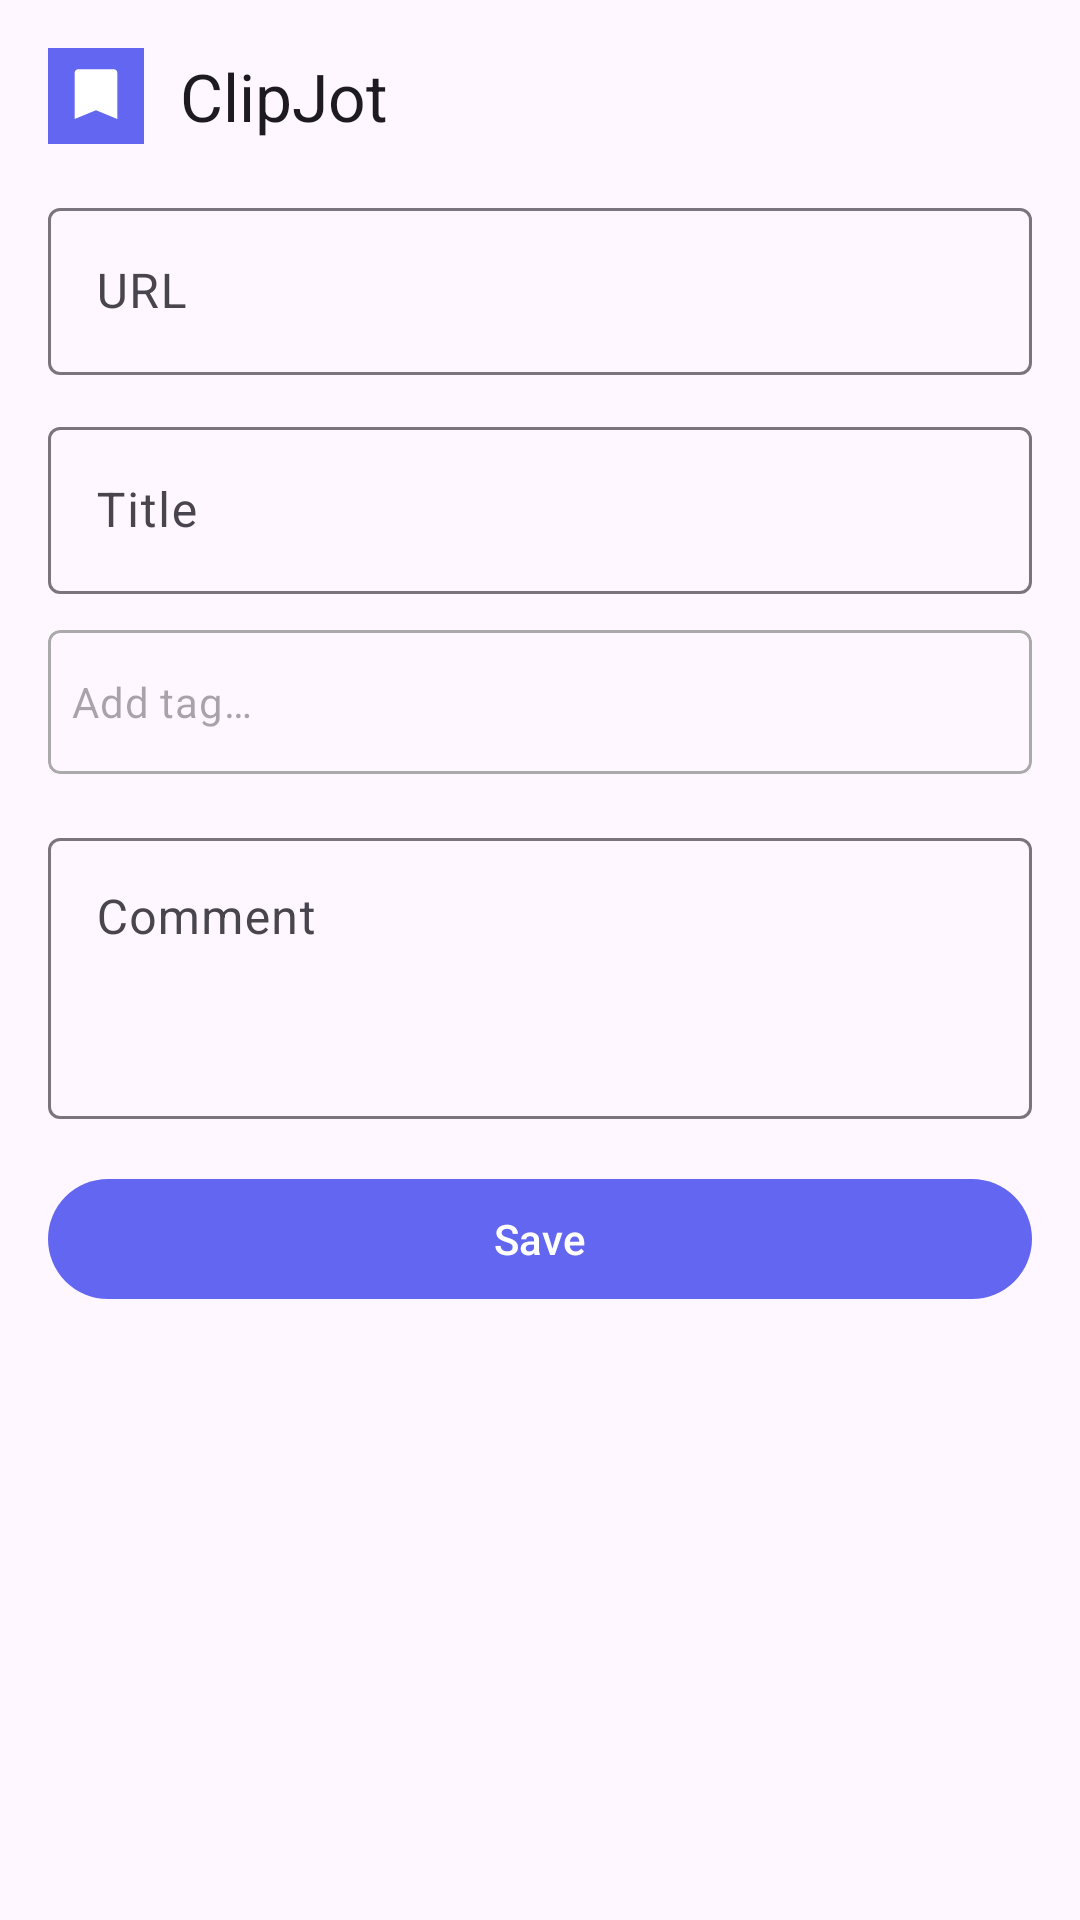

This screen was rendered from an Android layout file. Write that file and the resources it references.
<!-- AndroidManifest.xml: application theme Theme.ClipJot -->
<!-- res/layout/bottom_sheet_bookmark.xml -->
<?xml version="1.0" encoding="utf-8"?>
<FrameLayout
    xmlns:android="http://schemas.android.com/apk/res/android"
    xmlns:app="http://schemas.android.com/apk/res-auto"
    android:layout_width="match_parent"
    android:layout_height="wrap_content">

    
    <LinearLayout
        android:id="@+id/mainContent"
        android:layout_width="match_parent"
        android:layout_height="wrap_content"
        android:orientation="vertical"
        android:padding="16dp">

        
        <LinearLayout
            android:layout_width="match_parent"
            android:layout_height="wrap_content"
            android:orientation="horizontal"
            android:gravity="center_vertical"
            android:layout_marginBottom="16dp">

            <ImageView
                android:layout_width="32dp"
                android:layout_height="32dp"
                android:src="@drawable/ic_launcher_foreground"
                android:background="@drawable/ic_launcher_background"
                android:contentDescription="@string/app_name" />

            <TextView
                android:layout_width="0dp"
                android:layout_height="wrap_content"
                android:layout_weight="1"
                android:layout_marginStart="12dp"
                android:text="@string/app_name"
                android:textAppearance="@style/TextAppearance.Material3.TitleLarge" />

            <ImageButton
                android:id="@+id/settingsButton"
                android:layout_width="wrap_content"
                android:layout_height="wrap_content"
                android:background="?attr/selectableItemBackgroundBorderless"
                android:src="@drawable/ic_settings"
                android:contentDescription="@string/settings"
                android:padding="8dp" />

            <ImageButton
                android:id="@+id/expandButton"
                android:layout_width="wrap_content"
                android:layout_height="wrap_content"
                android:background="?attr/selectableItemBackgroundBorderless"
                android:src="@drawable/ic_expand_more"
                android:contentDescription="@string/expand"
                android:padding="8dp" />
        </LinearLayout>

        
        <com.google.android.material.textfield.TextInputLayout
            android:layout_width="match_parent"
            android:layout_height="wrap_content"
            android:hint="@string/url"
            app:endIconMode="none">

            <com.google.android.material.textfield.TextInputEditText
                android:id="@+id/urlInput"
                android:layout_width="match_parent"
                android:layout_height="wrap_content"
                android:enabled="false"
                android:inputType="textUri"
                android:maxLines="2" />
        </com.google.android.material.textfield.TextInputLayout>

        
        <com.google.android.material.textfield.TextInputLayout
            android:layout_width="match_parent"
            android:layout_height="wrap_content"
            android:hint="@string/title"
            android:layout_marginTop="12dp">

            <com.google.android.material.textfield.TextInputEditText
                android:id="@+id/titleInput"
                android:layout_width="match_parent"
                android:layout_height="wrap_content"
                android:inputType="text"
                android:maxLines="2" />
        </com.google.android.material.textfield.TextInputLayout>

        
        <com.google.android.material.card.MaterialCardView
            android:id="@+id/tagInputContainer"
            android:layout_width="match_parent"
            android:layout_height="wrap_content"
            android:layout_marginTop="12dp"
            app:cardElevation="0dp"
            app:strokeWidth="1dp"
            app:strokeColor="@android:color/darker_gray"
            app:cardCornerRadius="4dp">

            <HorizontalScrollView
                android:layout_width="match_parent"
                android:layout_height="wrap_content"
                android:scrollbars="none"
                android:fillViewport="true">

                <LinearLayout
                    android:id="@+id/tagTokenContainer"
                    android:layout_width="wrap_content"
                    android:layout_height="wrap_content"
                    android:orientation="horizontal"
                    android:gravity="center_vertical"
                    android:padding="8dp"
                    android:minHeight="48dp">

                    

                    <EditText
                        android:id="@+id/tagInput"
                        android:layout_width="wrap_content"
                        android:layout_height="wrap_content"
                        android:minWidth="100dp"
                        android:background="@null"
                        android:hint="@string/add_tag"
                        android:inputType="text"
                        android:imeOptions="actionDone"
                        android:maxLines="1"
                        android:textAppearance="@style/TextAppearance.Material3.BodyMedium" />
                </LinearLayout>
            </HorizontalScrollView>
        </com.google.android.material.card.MaterialCardView>

        
        <com.google.android.material.card.MaterialCardView
            android:id="@+id/tagSuggestionsCard"
            android:layout_width="match_parent"
            android:layout_height="wrap_content"
            android:layout_marginTop="4dp"
            android:visibility="gone"
            app:cardElevation="4dp"
            app:cardCornerRadius="8dp">

            <LinearLayout
                android:layout_width="match_parent"
                android:layout_height="wrap_content"
                android:orientation="vertical"
                android:padding="8dp">

                <com.google.android.material.chip.ChipGroup
                    android:id="@+id/tagSuggestionsChipGroup"
                    android:layout_width="match_parent"
                    android:layout_height="wrap_content"
                    app:singleLine="true"
                    app:selectionRequired="false"
                    app:singleSelection="false" />

                <TextView
                    android:id="@+id/noTagsMessage"
                    android:layout_width="match_parent"
                    android:layout_height="wrap_content"
                    android:text="@string/no_tags_yet"
                    android:textAppearance="@style/TextAppearance.Material3.BodySmall"
                    android:textColor="?android:textColorSecondary"
                    android:paddingVertical="8dp"
                    android:visibility="gone" />
            </LinearLayout>
        </com.google.android.material.card.MaterialCardView>

        
        <LinearLayout
            android:id="@+id/expandedSection"
            android:layout_width="match_parent"
            android:layout_height="wrap_content"
            android:orientation="vertical"
            android:visibility="visible">

            
            <com.google.android.material.textfield.TextInputLayout
                android:layout_width="match_parent"
                android:layout_height="wrap_content"
                android:hint="@string/comment"
                android:layout_marginTop="16dp">

                <com.google.android.material.textfield.TextInputEditText
                    android:id="@+id/commentInput"
                    android:layout_width="match_parent"
                    android:layout_height="wrap_content"
                    android:inputType="textMultiLine"
                    android:minLines="3"
                    android:gravity="top" />
            </com.google.android.material.textfield.TextInputLayout>
        </LinearLayout>

        
        <TextView
            android:id="@+id/errorMessage"
            android:layout_width="match_parent"
            android:layout_height="wrap_content"
            android:layout_marginTop="12dp"
            android:textColor="@color/error"
            android:visibility="gone" />

        <TextView
            android:id="@+id/successMessage"
            android:layout_width="match_parent"
            android:layout_height="wrap_content"
            android:layout_marginTop="12dp"
            android:textColor="@color/success"
            android:visibility="gone" />

        
        <com.google.android.material.progressindicator.LinearProgressIndicator
            android:id="@+id/progressIndicator"
            android:layout_width="match_parent"
            android:layout_height="wrap_content"
            android:layout_marginTop="12dp"
            android:indeterminate="true"
            android:visibility="gone" />

        
        <com.google.android.material.button.MaterialButton
            android:id="@+id/saveButton"
            android:layout_width="match_parent"
            android:layout_height="wrap_content"
            android:layout_marginTop="16dp"
            android:text="@string/save" />

    </LinearLayout>

</FrameLayout>
<!-- resources referenced by this layout -->
<resources>
  <color name="error">#ef4444</color>
  <color name="success">#10b981</color>
  <!-- drawable ic_launcher_background (drawable) -->
  <?xml version="1.0" encoding="utf-8"?>
  <vector xmlns:android="http://schemas.android.com/apk/res/android"
      android:width="108dp"
      android:height="108dp"
      android:viewportWidth="108"
      android:viewportHeight="108">
      <path
          android:fillColor="#6366f1"
          android:pathData="M0,0h108v108H0z"/>
  </vector>
  <!-- drawable ic_launcher_foreground (drawable) -->
  <?xml version="1.0" encoding="utf-8"?>
  <vector xmlns:android="http://schemas.android.com/apk/res/android"
      android:width="108dp"
      android:height="108dp"
      android:viewportWidth="108"
      android:viewportHeight="108">
      
      <path
          android:fillColor="#FFFFFF"
          android:pathData="M54,24L34,24c-2.2,0 -4,1.8 -4,4v52l24,-10l24,10V28c0,-2.2 -1.8,-4 -4,-4H54z"/>
  </vector>
  <string name="add_tag">Add tag…</string>
  <string name="app_name">ClipJot</string>
  <string name="comment">Comment</string>
  <string name="expand">Expand</string>
  <string name="no_tags_yet">No tags yet. Type to create one.</string>
  <string name="save">Save</string>
  <string name="settings">Settings</string>
  <string name="title">Title</string>
  <string name="url">URL</string>
  <style name="Theme.ClipJot" parent="Theme.Material3.DayNight">
          
          <item name="colorPrimary">@color/primary</item>
          <item name="colorPrimaryDark">@color/primary_dark</item>
          <item name="colorOnPrimary">@android:color/white</item>
  
          
          <item name="colorSecondary">@color/secondary</item>
          <item name="colorOnSecondary">@android:color/white</item>
  
          
          <item name="android:statusBarColor">@color/primary_dark</item>
      </style>
  <color name="primary">#6366f1</color>
  <color name="primary_dark">#4f46e5</color>
  <color name="secondary">#10b981</color>
</resources>
